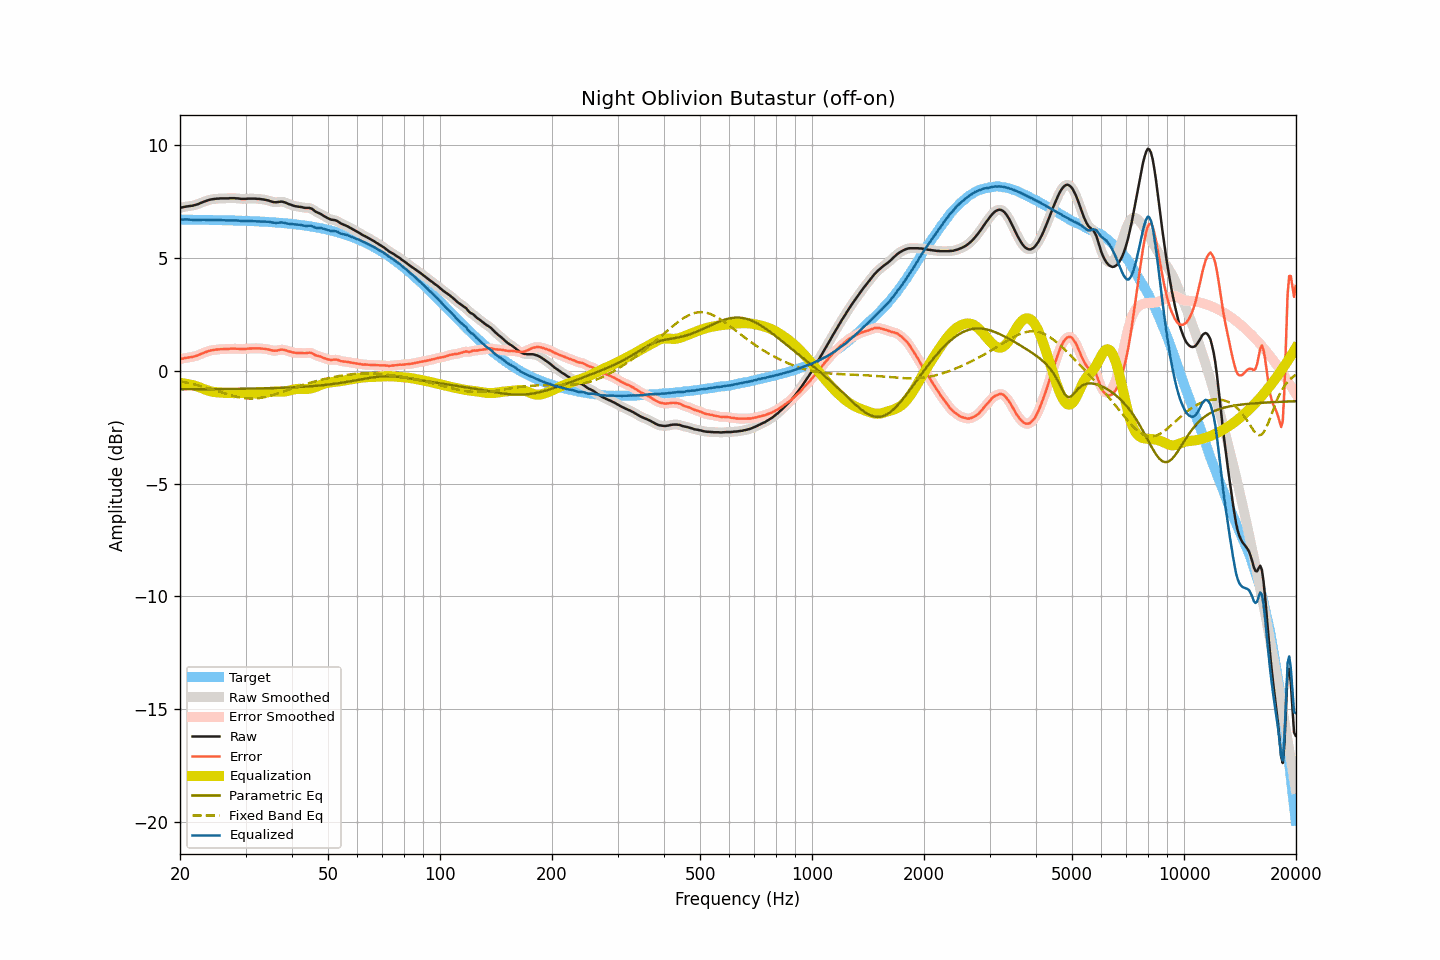

Data behind this chart, as committed beside it:
frequency, raw, smoothed, error, error_smoothed, equalization, parametric_eq, fixed_band_eq, equalized_raw, equalized_smoothed, target
20.00, 7.23, 7.23, 0.52, 0.52, -0.53, -0.81, -0.46, 6.70, 6.70, 6.71
20.20, 7.25, 7.25, 0.54, 0.54, -0.54, -0.81, -0.47, 6.71, 6.71, 6.71
20.40, 7.26, 7.26, 0.55, 0.56, -0.55, -0.81, -0.48, 6.71, 6.71, 6.71
20.61, 7.28, 7.28, 0.57, 0.57, -0.56, -0.81, -0.50, 6.72, 6.72, 6.71
20.81, 7.29, 7.29, 0.58, 0.58, -0.57, -0.81, -0.51, 6.72, 6.72, 6.71
21.02, 7.30, 7.30, 0.59, 0.59, -0.59, -0.81, -0.53, 6.72, 6.72, 6.71
21.23, 7.31, 7.31, 0.60, 0.60, -0.60, -0.81, -0.55, 6.71, 6.71, 6.71
21.44, 7.32, 7.32, 0.62, 0.61, -0.62, -0.81, -0.56, 6.70, 6.70, 6.71
21.66, 7.33, 7.33, 0.63, 0.63, -0.63, -0.81, -0.58, 6.70, 6.70, 6.71
21.87, 7.35, 7.35, 0.65, 0.65, -0.65, -0.81, -0.60, 6.70, 6.70, 6.70
22.09, 7.37, 7.37, 0.67, 0.67, -0.67, -0.81, -0.62, 6.70, 6.70, 6.70
22.31, 7.39, 7.39, 0.69, 0.69, -0.70, -0.81, -0.64, 6.70, 6.70, 6.70
22.54, 7.42, 7.42, 0.72, 0.72, -0.72, -0.81, -0.65, 6.70, 6.70, 6.70
22.76, 7.45, 7.45, 0.75, 0.75, -0.75, -0.81, -0.67, 6.70, 6.70, 6.70
22.99, 7.48, 7.48, 0.78, 0.78, -0.78, -0.81, -0.69, 6.70, 6.70, 6.70
23.22, 7.51, 7.51, 0.81, 0.81, -0.81, -0.81, -0.71, 6.70, 6.70, 6.70
23.45, 7.53, 7.54, 0.83, 0.84, -0.84, -0.81, -0.73, 6.70, 6.70, 6.70
23.69, 7.56, 7.56, 0.86, 0.86, -0.86, -0.81, -0.76, 6.70, 6.70, 6.70
23.92, 7.58, 7.58, 0.89, 0.89, -0.88, -0.81, -0.78, 6.70, 6.70, 6.70
24.16, 7.60, 7.60, 0.91, 0.90, -0.90, -0.81, -0.80, 6.70, 6.70, 6.69
24.40, 7.61, 7.61, 0.92, 0.92, -0.92, -0.80, -0.82, 6.69, 6.69, 6.69
24.65, 7.62, 7.62, 0.93, 0.93, -0.93, -0.80, -0.84, 6.69, 6.69, 6.69
24.89, 7.63, 7.63, 0.94, 0.94, -0.94, -0.80, -0.87, 6.69, 6.69, 6.69
25.14, 7.64, 7.64, 0.95, 0.95, -0.95, -0.80, -0.89, 6.69, 6.69, 6.69
25.39, 7.64, 7.65, 0.95, 0.96, -0.96, -0.80, -0.91, 6.69, 6.69, 6.69
25.65, 7.65, 7.65, 0.96, 0.96, -0.96, -0.80, -0.94, 6.69, 6.69, 6.69
25.91, 7.65, 7.65, 0.97, 0.97, -0.96, -0.80, -0.96, 6.69, 6.69, 6.69
26.16, 7.65, 7.65, 0.97, 0.97, -0.97, -0.80, -0.98, 6.68, 6.68, 6.68
26.43, 7.65, 7.65, 0.97, 0.97, -0.97, -0.80, -1.00, 6.68, 6.68, 6.68
26.69, 7.65, 7.65, 0.97, 0.97, -0.98, -0.80, -1.03, 6.68, 6.68, 6.68
26.96, 7.65, 7.65, 0.97, 0.98, -0.98, -0.80, -1.05, 6.67, 6.68, 6.68
27.23, 7.66, 7.66, 0.98, 0.98, -0.98, -0.80, -1.07, 6.68, 6.68, 6.68
27.50, 7.66, 7.66, 0.99, 0.99, -0.98, -0.80, -1.09, 6.68, 6.68, 6.67
27.77, 7.66, 7.66, 0.99, 0.99, -0.98, -0.80, -1.11, 6.68, 6.68, 6.67
28.05, 7.66, 7.66, 0.99, 0.99, -0.98, -0.79, -1.13, 6.68, 6.68, 6.67
28.33, 7.65, 7.66, 0.98, 0.99, -0.98, -0.79, -1.14, 6.67, 6.67, 6.67
28.62, 7.65, 7.65, 0.98, 0.98, -0.98, -0.79, -1.16, 6.67, 6.67, 6.67
28.90, 7.64, 7.64, 0.98, 0.98, -0.98, -0.79, -1.17, 6.66, 6.66, 6.66
29.19, 7.63, 7.64, 0.97, 0.97, -0.98, -0.79, -1.19, 6.65, 6.66, 6.66
29.48, 7.63, 7.63, 0.97, 0.97, -0.98, -0.79, -1.20, 6.65, 6.65, 6.66
29.78, 7.63, 7.63, 0.97, 0.97, -0.98, -0.79, -1.21, 6.65, 6.65, 6.66
30.08, 7.63, 7.63, 0.98, 0.98, -0.98, -0.79, -1.21, 6.65, 6.65, 6.65
30.38, 7.64, 7.64, 0.99, 0.99, -0.98, -0.79, -1.22, 6.66, 6.65, 6.65
30.68, 7.64, 7.64, 0.99, 0.99, -0.99, -0.79, -1.22, 6.65, 6.65, 6.65
30.99, 7.64, 7.64, 1.00, 1.00, -0.99, -0.78, -1.23, 6.65, 6.65, 6.65
31.30, 7.64, 7.64, 1.00, 1.00, -1.00, -0.78, -1.22, 6.64, 6.64, 6.64
31.61, 7.64, 7.64, 1.00, 1.00, -1.00, -0.78, -1.22, 6.64, 6.64, 6.64
31.93, 7.64, 7.64, 1.00, 1.00, -1.00, -0.78, -1.22, 6.64, 6.64, 6.64
32.24, 7.63, 7.64, 1.00, 1.00, -1.00, -0.78, -1.21, 6.63, 6.63, 6.63
32.57, 7.63, 7.63, 1.00, 1.00, -1.00, -0.78, -1.21, 6.63, 6.63, 6.63
32.89, 7.62, 7.62, 1.00, 0.99, -1.00, -0.78, -1.20, 6.63, 6.62, 6.63
33.22, 7.61, 7.61, 0.99, 0.99, -0.99, -0.77, -1.18, 6.62, 6.62, 6.62
33.55, 7.60, 7.60, 0.98, 0.98, -0.98, -0.77, -1.17, 6.62, 6.62, 6.62
33.89, 7.59, 7.59, 0.98, 0.98, -0.97, -0.77, -1.16, 6.62, 6.62, 6.61
34.23, 7.57, 7.57, 0.96, 0.96, -0.96, -0.77, -1.14, 6.61, 6.62, 6.61
34.57, 7.56, 7.56, 0.96, 0.95, -0.94, -0.77, -1.12, 6.62, 6.61, 6.61
34.92, 7.53, 7.53, 0.93, 0.93, -0.93, -0.77, -1.10, 6.60, 6.60, 6.60
35.27, 7.51, 7.51, 0.92, 0.92, -0.92, -0.76, -1.08, 6.59, 6.59, 6.60
35.62, 7.49, 7.49, 0.90, 0.90, -0.92, -0.76, -1.06, 6.58, 6.58, 6.59
35.97, 7.48, 7.48, 0.90, 0.90, -0.92, -0.76, -1.04, 6.57, 6.57, 6.59
... 635 more rows
